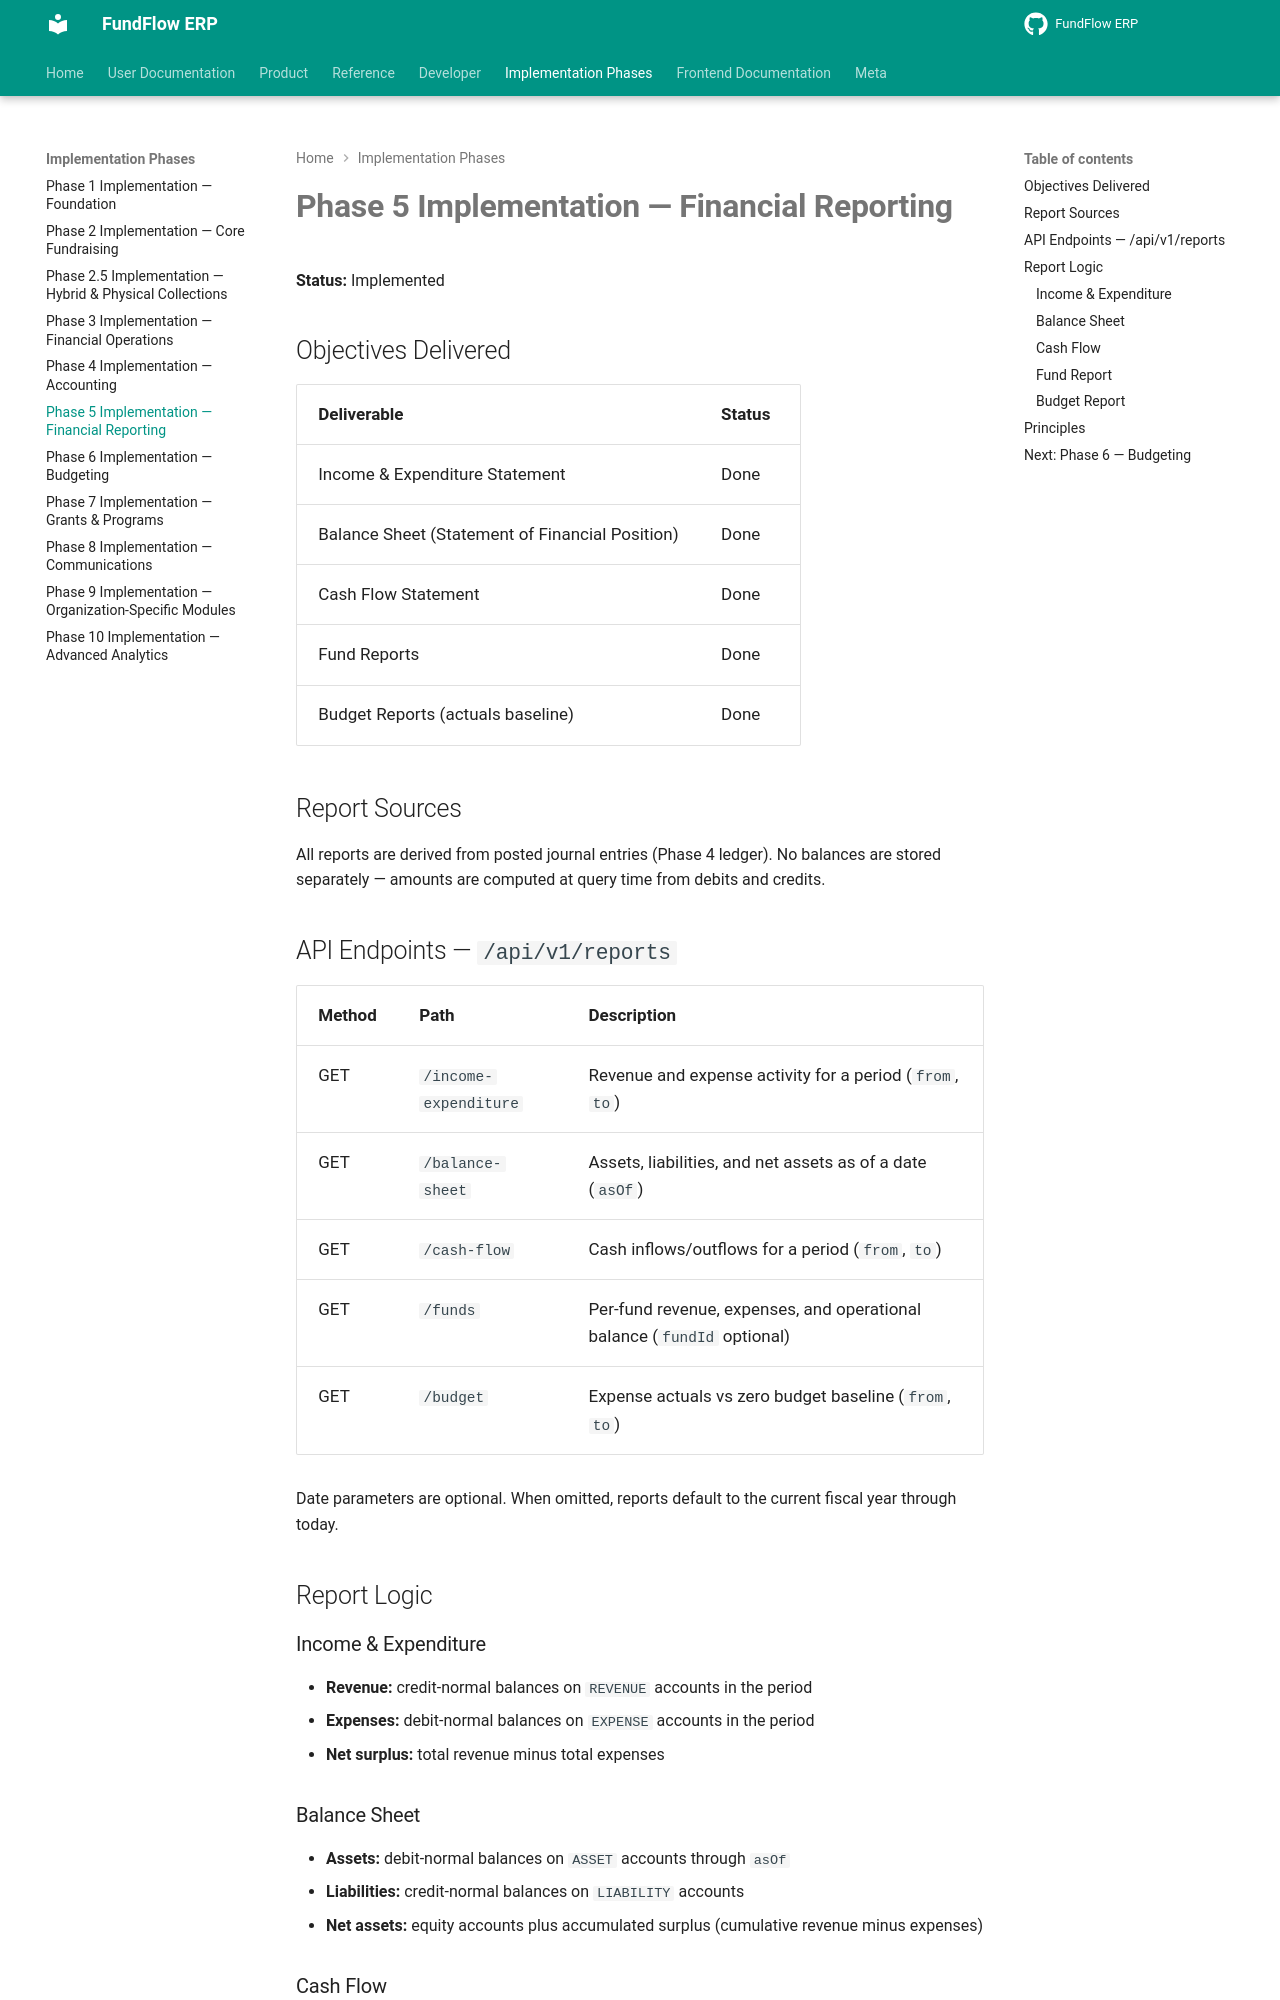

repository: Amanijr/FundFlow · page: PHASE5_IMPLEMENTATION/index.html · generator: mkdocs

# Phase 5 Implementation — Financial Reporting

**Status:** Implemented

## Objectives Delivered

| Deliverable | Status |
|-------------|--------|
| Income & Expenditure Statement | Done |
| Balance Sheet (Statement of Financial Position) | Done |
| Cash Flow Statement | Done |
| Fund Reports | Done |
| Budget Reports (actuals baseline) | Done |

## Report Sources

All reports are derived from posted journal entries (Phase 4 ledger). No balances are stored separately — amounts are computed at query time from debits and credits.

## API Endpoints — `/api/v1/reports`

| Method | Path | Description |
|--------|------|-------------|
| GET | `/income-expenditure` | Revenue and expense activity for a period (`from`, `to`) |
| GET | `/balance-sheet` | Assets, liabilities, and net assets as of a date (`asOf`) |
| GET | `/cash-flow` | Cash inflows/outflows for a period (`from`, `to`) |
| GET | `/funds` | Per-fund revenue, expenses, and operational balance (`fundId` optional) |
| GET | `/budget` | Expense actuals vs zero budget baseline (`from`, `to`) |

Date parameters are optional. When omitted, reports default to the current fiscal year through today.

## Report Logic

### Income & Expenditure
- **Revenue:** credit-normal balances on `REVENUE` accounts in the period
- **Expenses:** debit-normal balances on `EXPENSE` accounts in the period
- **Net surplus:** total revenue minus total expenses

### Balance Sheet
- **Assets:** debit-normal balances on `ASSET` accounts through `asOf`
- **Liabilities:** credit-normal balances on `LIABILITY` accounts
- **Net assets:** equity accounts plus accumulated surplus (cumulative revenue minus expenses)
